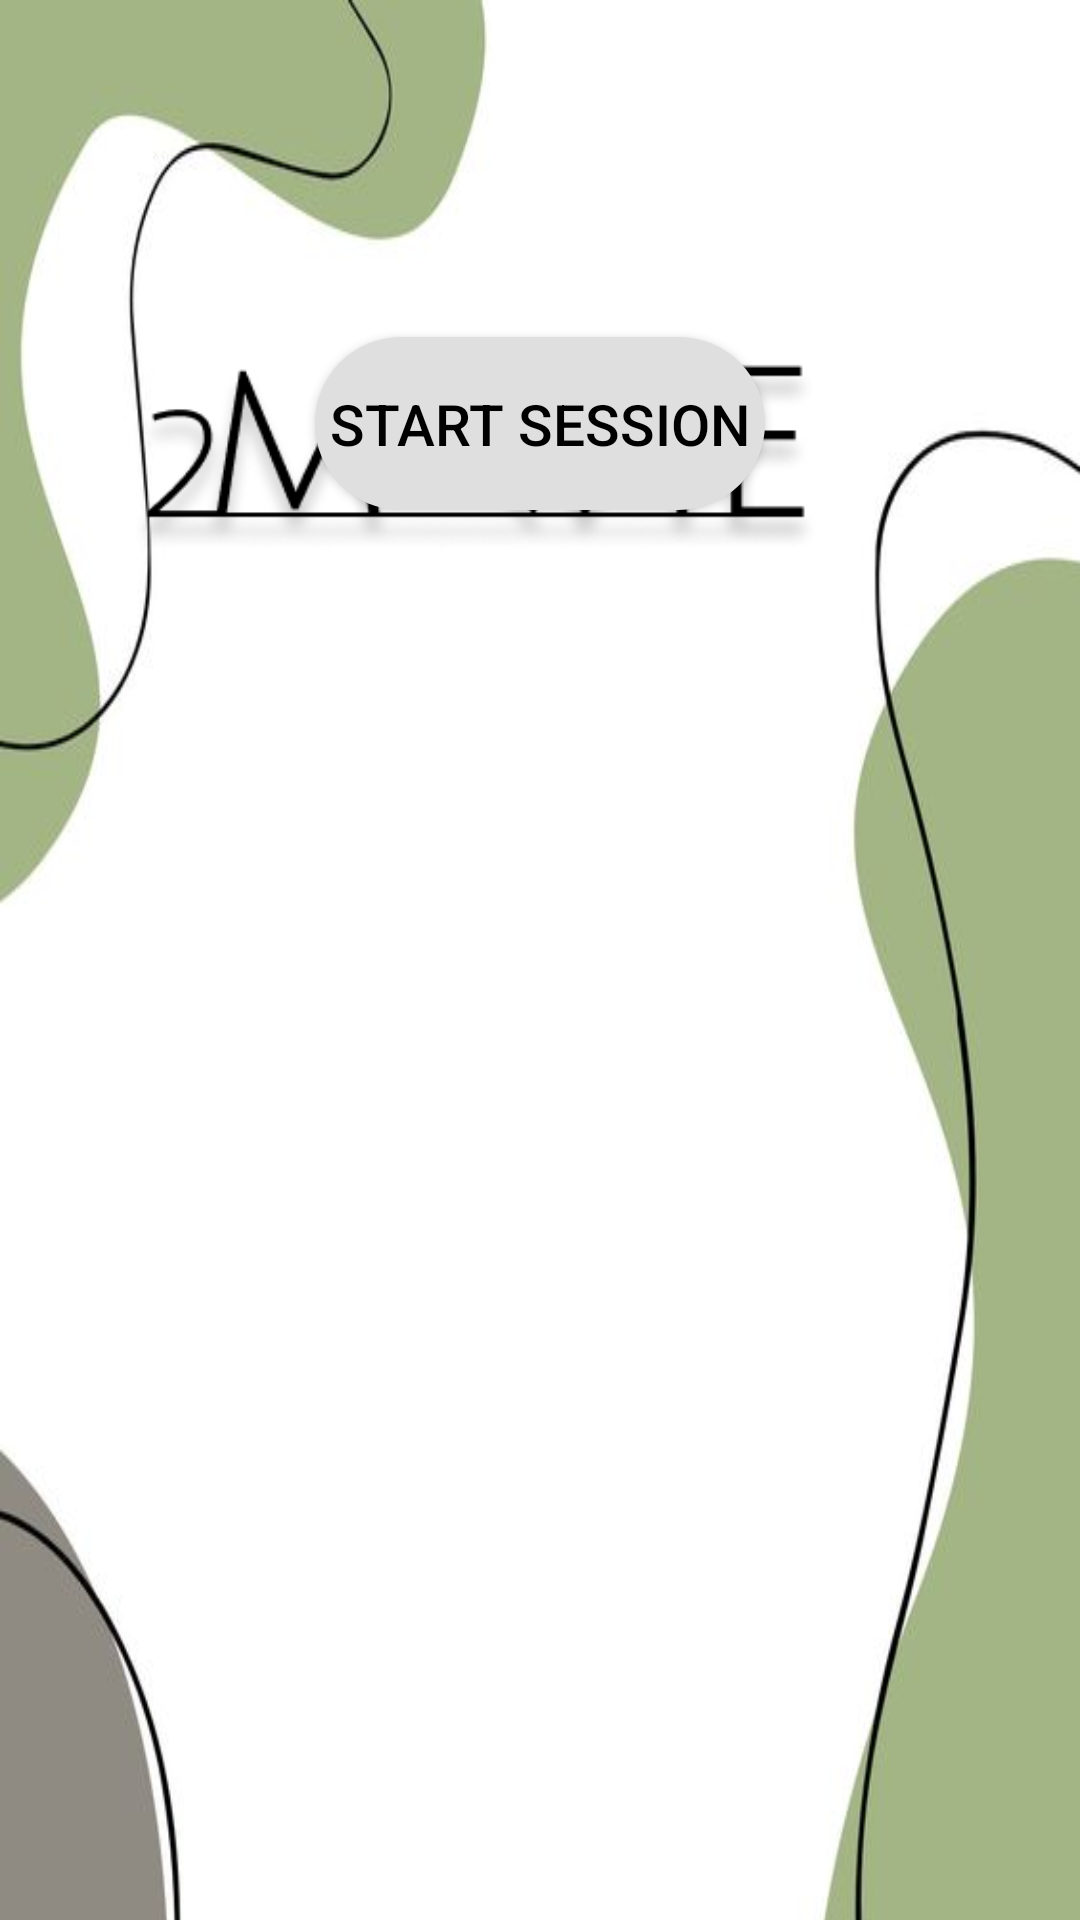

Android layout source for this screen:
<!-- AndroidManifest.xml: application theme Theme.MyApp -->
<!-- res/layout/fragment_home.xml -->
<?xml version="1.0" encoding="utf-8"?>
<FrameLayout xmlns:android="http://schemas.android.com/apk/res/android"
    xmlns:app="http://schemas.android.com/apk/res-auto"
    android:layout_width="match_parent"
    android:layout_height="match_parent"
    android:background="@color/white">

    <ImageView
        android:id="@+id/imageView2"
        android:layout_width="match_parent"
        android:layout_height="900dp"
        android:scaleType="fitXY"
        app:srcCompat="@drawable/image_3" />

    <ImageView
        android:id="@+id/imageView"
        android:layout_width="274dp"
        android:layout_height="101dp"
        android:layout_marginHorizontal="60dp"
        android:layout_marginBottom="170dp"
        android:layout_gravity="center"
        android:scaleType="fitXY"
        app:srcCompat="@drawable/image_2" />

    <Button
        android:id="@+id/startSessionButton"
        android:layout_width="150dp"
        android:layout_height="wrap_content"
        android:layout_gravity="center_horizontal|bottom"
        android:layout_marginBottom="470dp"
        android:background="@drawable/button_rounded"
        android:paddingVertical="16dp"
        android:text="Start session"
        android:textColor="#000000"
        android:textSize="19sp" />
</FrameLayout>
<!-- resources referenced by this layout -->
<resources>
  <color name="white">#FFFFFFFF</color>
  <!-- drawable button_rounded (drawable) -->
  <?xml version="1.0" encoding="utf-8"?>
  <shape xmlns:android="http://schemas.android.com/apk/res/android"
      android:shape="rectangle">
      <corners android:radius="30dp" />
      <solid android:color="@color/bar" />
  </shape>
  <!-- drawable image_2: png bitmap (drawable, 28502 bytes) -->
  <!-- drawable image_3: png bitmap (drawable, 136618 bytes) -->
  <style name="Theme.MyApp" parent="Theme.AppCompat.DayNight.NoActionBar">
          
          <item name="colorPrimary">@color/purple_500</item>
          <item name="colorPrimaryVariant">@color/purple_700</item>
          <item name="colorOnPrimary">@color/white</item>
          
          <item name="colorSecondary">@color/teal_200</item>
          <item name="colorSecondaryVariant">@color/teal_700</item>
          <item name="colorOnSecondary">@color/black</item>
          
          <item name="android:statusBarColor">?attr/colorPrimaryVariant</item>
          
      </style>
  <color name="bar">#DFDFDF</color>
  <color name="purple_500">#FF6200EE</color>
  <color name="purple_700">#FF3700B3</color>
  <color name="teal_200">#FF03DAC5</color>
  <color name="teal_700">#FF018786</color>
  <color name="black">#FF000000</color>
</resources>
